2-way image classification set "Dataset" from GitHub (marcoacc90/cnn-staircase-mobilenet); label vocabulary: non obstructed, obs.

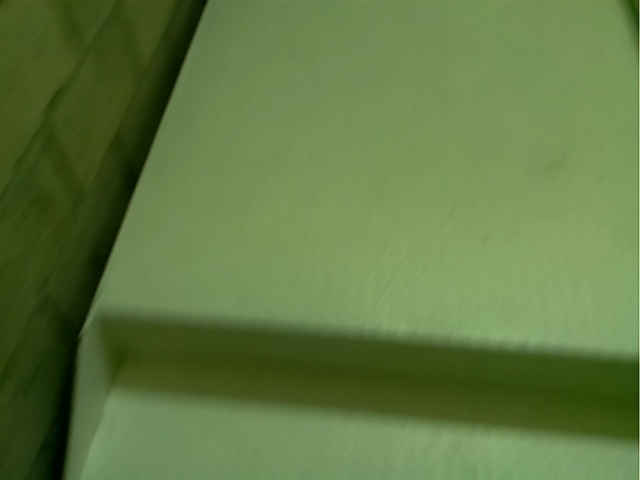
Label: obs

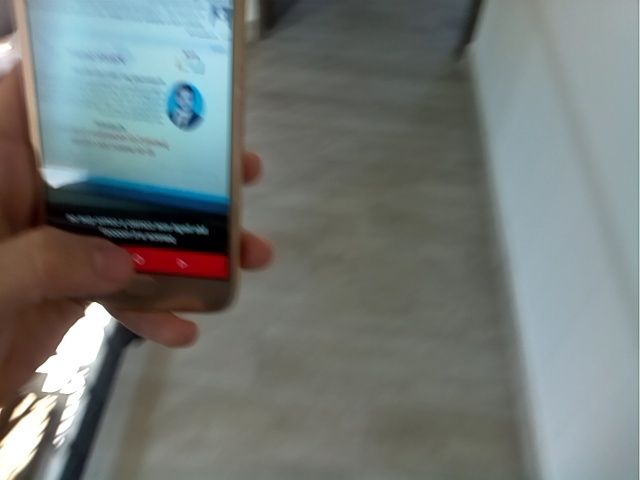
Label: non obstructed

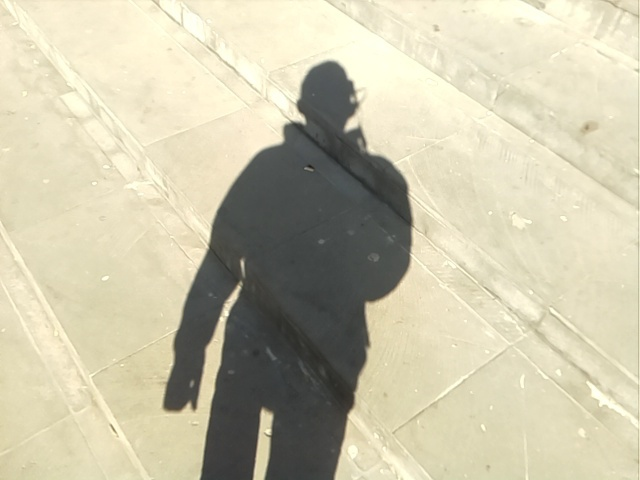
Label: obs

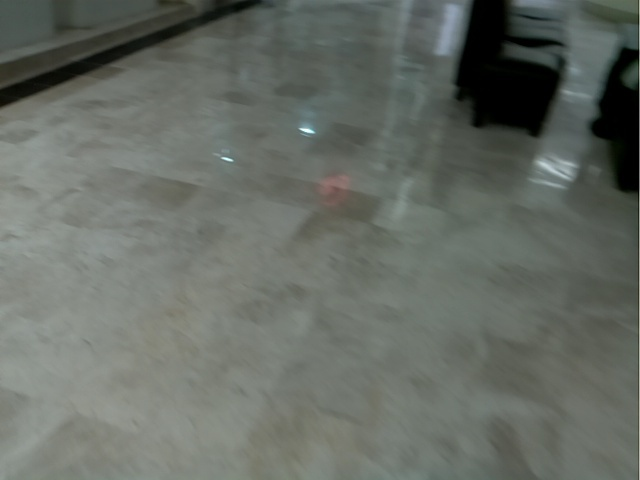
Label: non obstructed

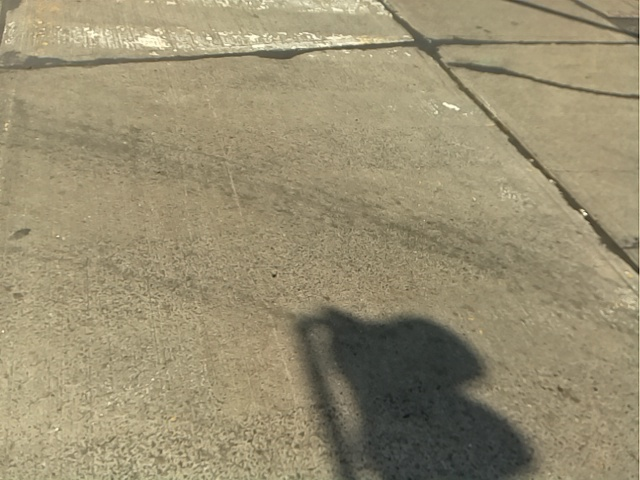
Label: non obstructed

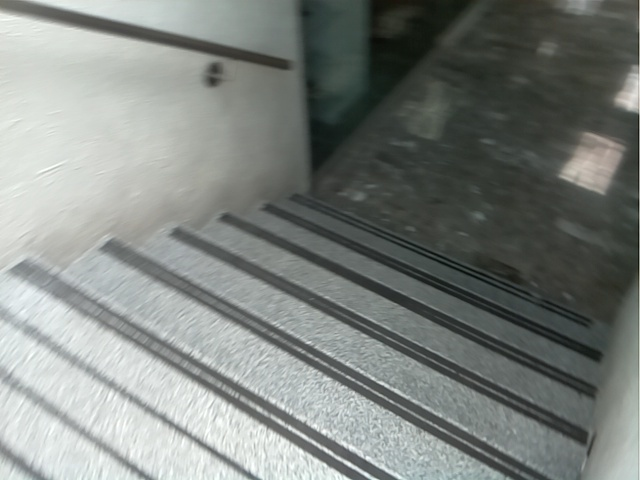
Label: obs
